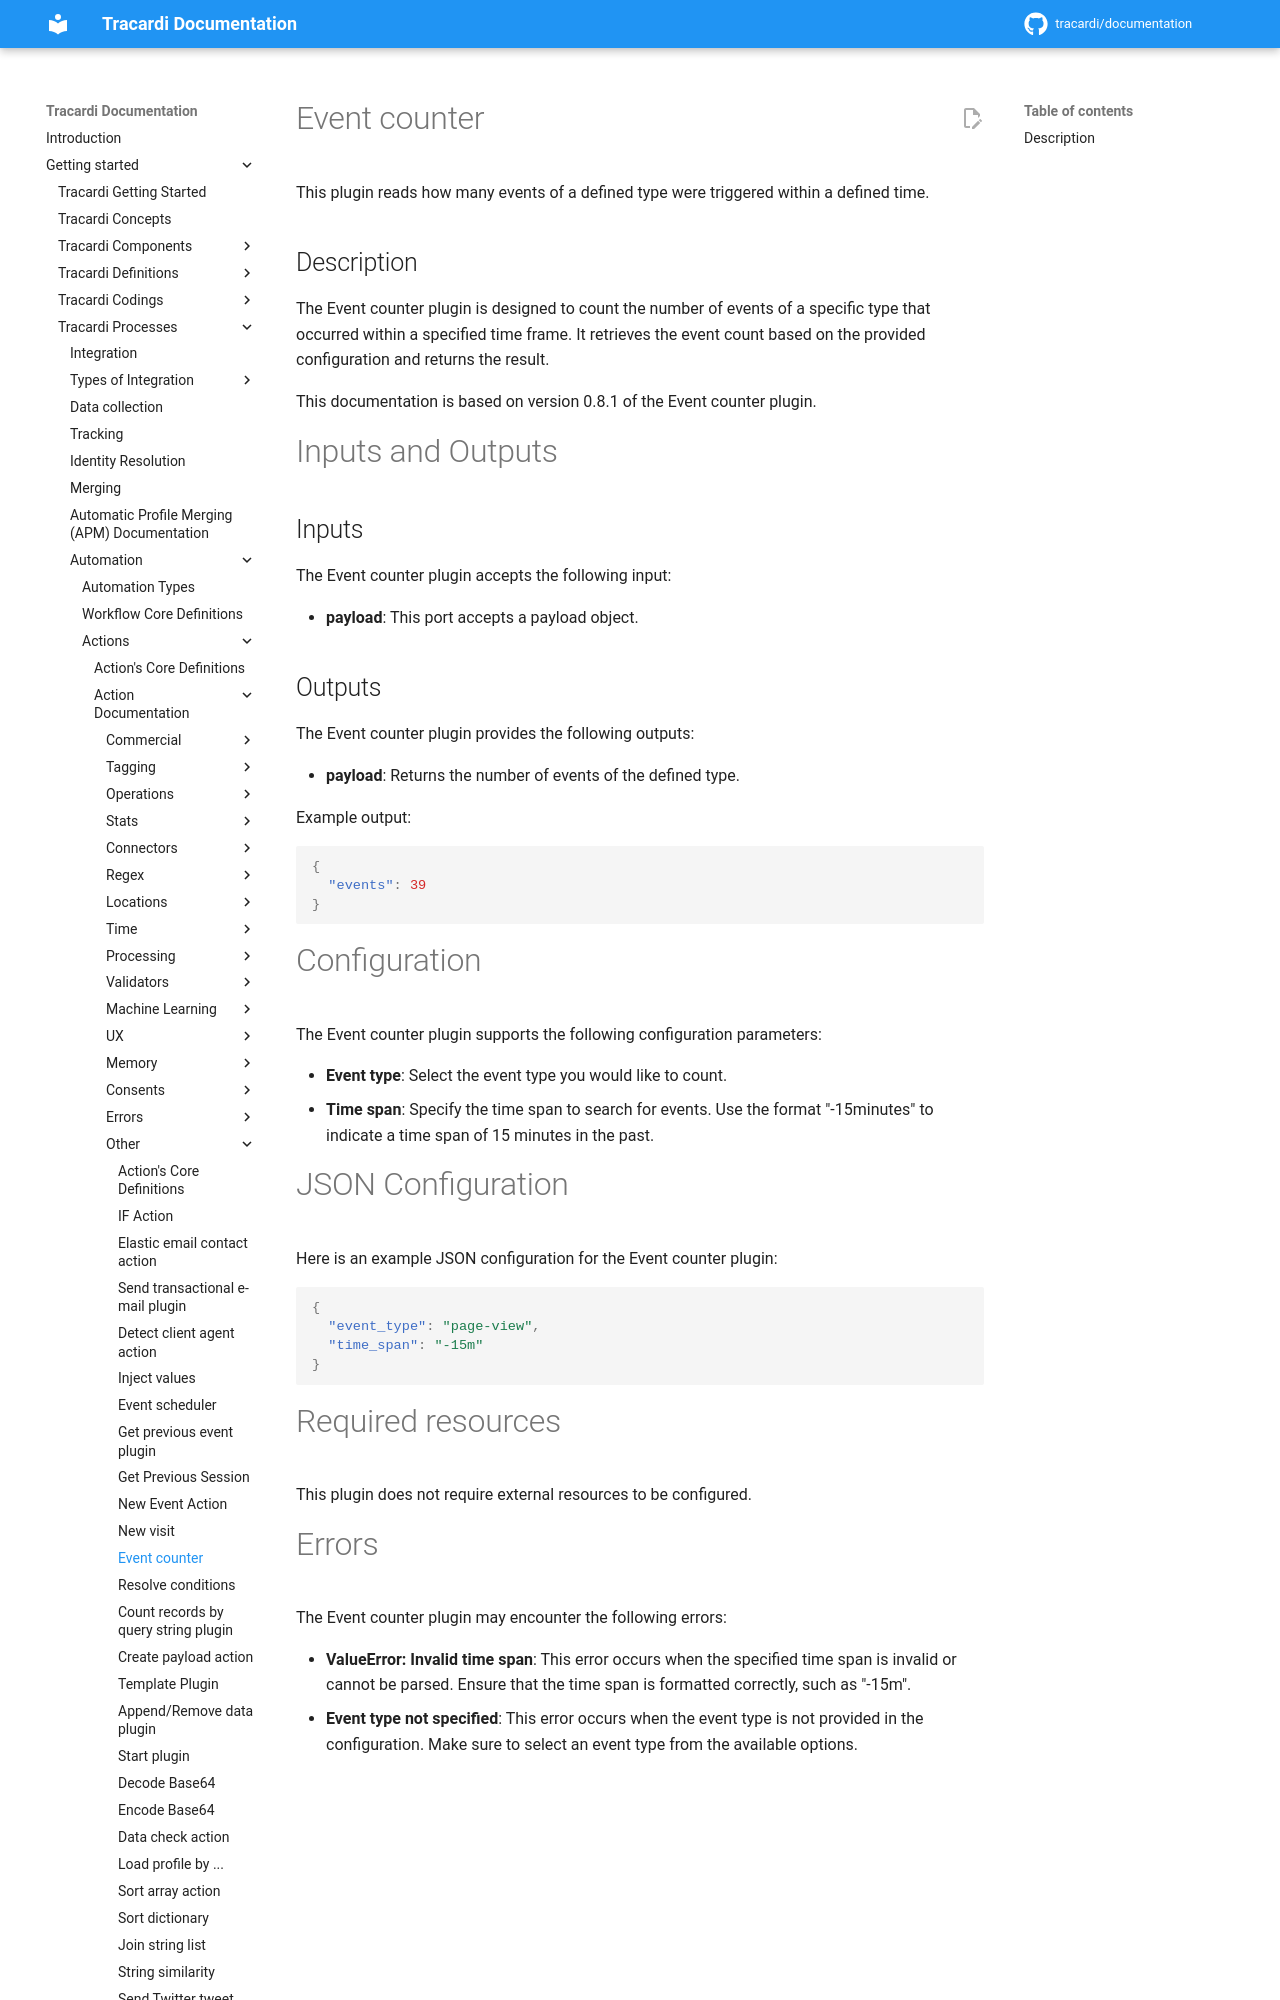

repository: Tracardi/documentation · page: 1.1.x/getting_started/processes/workflow/actions/event_counter_action/index.html · generator: mkdocs

# Event counter

This plugin reads how many events of a defined type were triggered within a defined time.

## Description

The Event counter plugin is designed to count the number of events of a specific type that occurred within a specified
time frame. It retrieves the event count based on the provided configuration and returns the result.

This documentation is based on version 0.8.1 of the Event counter plugin.

# Inputs and Outputs

## Inputs

The Event counter plugin accepts the following input:

- **payload**: This port accepts a payload object.

## Outputs

The Event counter plugin provides the following outputs:

- **payload**: Returns the number of events of the defined type.

Example output:

```json
{
  "events": 39
}
```
